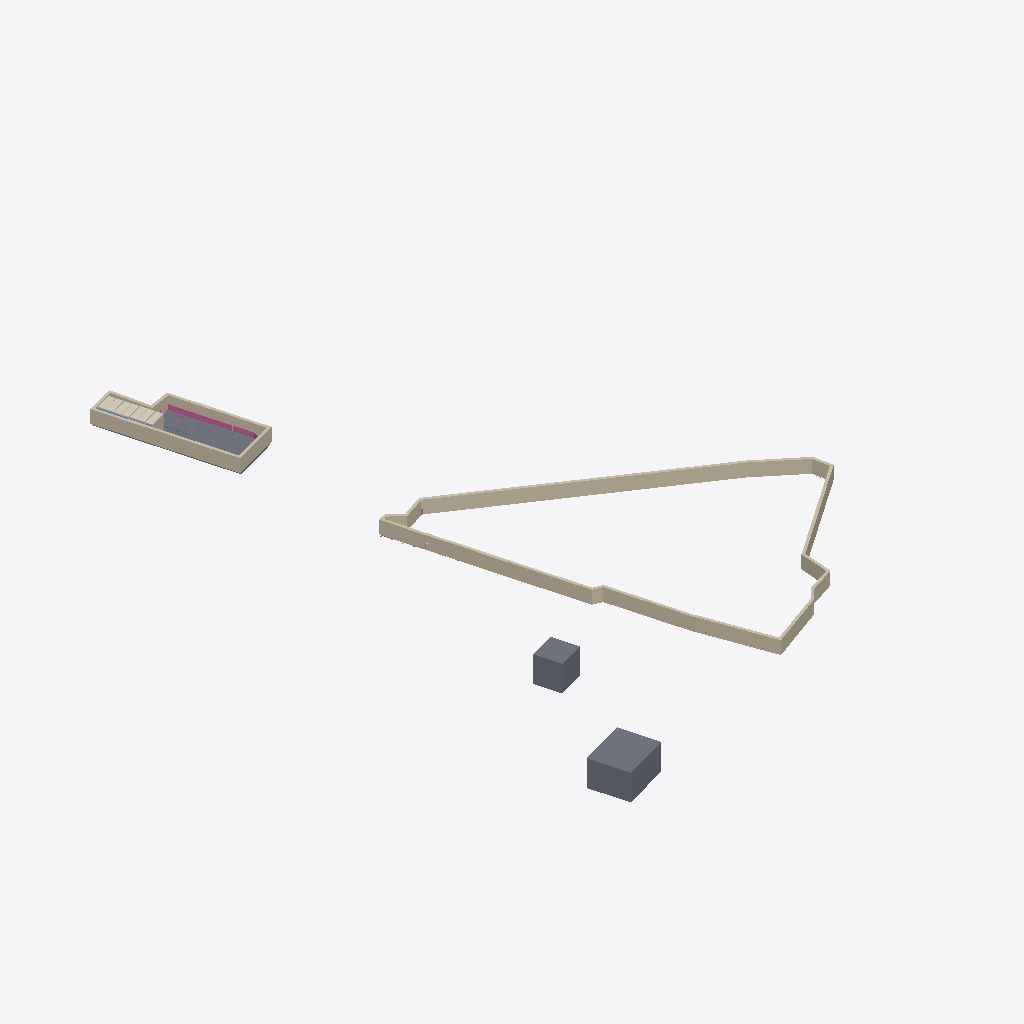
Isometric view of an IFC building model (IFC-SPF (STEP), schema IFC2X3, length unit millimetre), seen from the south-west, elements coloured by IFC class (only those large enough to see are counted): 30 walls (beige), 8 railings (pink), 7 coverings (cream), 4 slabs (grey), 2 other elements (light grey).
Extent 142.0 m × 227.1 m × 15.0 m (x, y, z). Storeys (3): Poziom 1 at 0.00 m; Poziom 2 at 4.00 m; Poziom 3 at 78.45 m. Elements (414): 146 IfcRailing, 85 IfcWallStandardCase, 81 IfcBuildingElementProxy, 28 IfcFlowTerminal, 18 IfcSlab, 14 IfcCovering, 14 IfcDoor, 14 IfcWall, 14 IfcWindow.

HEADER;
FILE_DESCRIPTION(('ViewDefinition [CoordinationView_V2.0]','RevitIdentifiers [ContentGUID: 503db8d4-05dd-4aaf-b269-6aaa58e90b34, VersionGUID: e3683e63-8005-4b59-84de-2ccb0a322605, NumberOfSaves: 48]','CoordinateReference [CoordinateBase: Punkt bazowy projektu, ProjectSite: Teren domyślny]'),'2;1');
FILE_NAME('Koordynacja.ifc','2025-10-17T17:19:14+01:00',(''),(''),'ODA SDAI 24.12','Autodesk Revit 25.4.0.32 (PLK) - IFC 25.4.0.32','');
FILE_SCHEMA(('IFC2X3'));
ENDSEC;
DATA;
#28=IFCPROJECT('1GFRZK1TrAhx9fQggd5lJ4',#18,'0001',$,$,'Nazwa projektu','Stan projektu',(#23),#299417);
#47=IFCSITE('1GFRZK1TrAhx9fQggd5lJ6',#18,'Default',$,$,#46,$,$,.ELEMENT.,(42,24,53,508911),(-71,-15,-29,-58837),0.0,$,$);
#33=IFCBUILDING('1GFRZK1TrAhx9fQggd5lJ5',#18,'',$,$,#31,$,'',.ELEMENT.,$,$,#32);
#36=IFCBUILDINGSTOREY('3Zu5Bv0LOHrPC10026FoQQ',#18,'Poziom 1',$,'Poziom:8 mm - początek',#35,$,'Poziom 1',.ELEMENT.,0.0);
#40=IFCBUILDINGSTOREY('15Z0v90RiHrPC20026FoKR',#18,'Poziom 2',$,'Poziom:8 mm - początek',#39,$,'Poziom 2',.ELEMENT.,4000.0000000000005);
#44=IFCBUILDINGSTOREY('2uOrh3UED1b8$nIg5kYMy_',#18,'Poziom 3',$,'Poziom:8 mm - początek',#43,$,'Poziom 3',.ELEMENT.,78448.74969076016);
#111915=IFCWALLSTANDARDCASE('1jN12NbDj458NtdM05INFo',#18,'Ściana podstawowa:Namiot 4:396637',$,'Ściana podstawowa:Namiot 4',#111899,#111914,'396637');
#235716=IFCSLAB('1HCBVtswo4Qo8NFPh4CF5b',#18,'Strop:Wykop 2:469400:2',$,'Strop:Wykop 2',#235710,#235709,'469400',.FLOOR.);
#235715=IFCSLAB('0HYYx1Ae54cv_dS_XTDVnq',#18,'Strop:Wykop 2:469400',$,'Strop:Wykop 2',#235683,#235698,'469400',.FLOOR.);
#132560=IFCWALLSTANDARDCASE('3zFzYqNsX2y8v73zAATevt',#18,'Ściana podstawowa:Namiot 4:399564',$,'Ściana podstawowa:Namiot 4',#132548,#132559,'399564');
#235652=IFCSLAB('3zFzYqNsX2y8v73zAATjlV',#18,'Strop:Parking:413028',$,'Strop:Parking',#235631,#235651,'413028',.FLOOR.);
#112129=IFCWALLSTANDARDCASE('2uOrh3UED1b8$nIg5kYMrk',#18,'Ściana podstawowa:Namiot 5:398095',$,'Ściana podstawowa:Namiot 5',#112113,#112128,'398095');
#132672=IFCWALLSTANDARDCASE('3zFzYqNsX2y8v73zAATevR',#18,'Ściana podstawowa:Namiot 4:399584',$,'Ściana podstawowa:Namiot 4',#132656,#132671,'399584');
#111887=IFCWALLSTANDARDCASE('1jN12NbDj458NtdM05INEJ',#18,'Ściana podstawowa:Namiot 4:396604',$,'Ściana podstawowa:Namiot 4',#111872,#111886,'396604');
#112177=IFCWALLSTANDARDCASE('2uOrh3UED1b8$nIg5kYMqE',#18,'Ściana podstawowa:Namiot 4:398191',$,'Ściana podstawowa:Namiot 4',#112165,#112176,'398191');
#111587=IFCWALLSTANDARDCASE('1jN12NbDj458NtdM05INK3',#18,'Ściana podstawowa:Namiot 4:396204',$,'Ściana podstawowa:Namiot 4',#111567,#111586,'396204');
#111683=IFCWALLSTANDARDCASE('1jN12NbDj458NtdM05INAB',#18,'Ściana podstawowa:Namiot 5:396324',$,'Ściana podstawowa:Namiot 5',#111667,#111682,'396324');
#112064=IFCWALLSTANDARDCASE('1jN12NbDj458NtdM05INDE',#18,'Ściana podstawowa:Namiot 4:396769',$,'Ściana podstawowa:Namiot 4',#112017,#112063,'396769');
#111832=IFCWALLSTANDARDCASE('1jN12NbDj458NtdM05IN90',#18,'Ściana podstawowa:Namiot 4:396527',$,'Ściana podstawowa:Namiot 4',#111816,#111831,'396527');
#112201=IFCWALLSTANDARDCASE('2uOrh3UED1b8$nIg5kYMtP',#18,'Ściana podstawowa:Namiot 4:398264',$,'Ściana podstawowa:Namiot 4',#112189,#112200,'398264');
#111720=IFCWALLSTANDARDCASE('1jN12NbDj458NtdM05INBe',#18,'Ściana podstawowa:Namiot 4:396359',$,'Ściana podstawowa:Namiot 4',#111704,#111719,'396359');
#132696=IFCWALLSTANDARDCASE('3zFzYqNsX2y8v73zAATevU',#18,'Ściana podstawowa:Namiot 4:399589',$,'Ściana podstawowa:Namiot 4',#132684,#132695,'399589');
#132744=IFCWALLSTANDARDCASE('3zFzYqNsX2y8v73zAATe$B',#18,'Ściana podstawowa:Namiot 4:399728',$,'Ściana podstawowa:Namiot 4',#132732,#132743,'399728');
#111804=IFCWALLSTANDARDCASE('1jN12NbDj458NtdM05IN8L',#18,'Ściana podstawowa:Namiot 4:396474',$,'Ściana podstawowa:Namiot 4',#111788,#111803,'396474');
#112092=IFCWALLSTANDARDCASE('1jN12NbDj458NtdM05IN3h',#18,'Ściana podstawowa:Wjazd:396868',$,'Ściana podstawowa:Wjazd',#112076,#112091,'396868');
#111655=IFCWALLSTANDARDCASE('1jN12NbDj458NtdM05INAi',#18,'Ściana podstawowa:Namiot 4:396291',$,'Ściana podstawowa:Namiot 4',#111639,#111654,'396291');
#111776=IFCWALLSTANDARDCASE('1jN12NbDj458NtdM05IN8e',#18,'Ściana podstawowa:Namiot 4:396423',$,'Ściana podstawowa:Namiot 4',#111760,#111775,'396423');
#111943=IFCWALLSTANDARDCASE('1jN12NbDj458NtdM05INFJ',#18,'Ściana podstawowa:Namiot 4:396668',$,'Ściana podstawowa:Namiot 4',#111927,#111942,'396668');
#112232=IFCSLAB('3zFzYqNsX2y8v73zAATeE1',#18,'Strop:Plac rekreacji 3:398650',$,'Strop:Plac rekreacji 3',#112211,#112231,'398650',.FLOOR.);
#111860=IFCWALLSTANDARDCASE('1jN12NbDj458NtdM05INEX',#18,'Ściana podstawowa:Namiot 4:396558',$,'Ściana podstawowa:Namiot 4',#111844,#111859,'396558');
#112153=IFCWALLSTANDARDCASE('2uOrh3UED1b8$nIg5kYMqo',#18,'Ściana podstawowa:Wjazd:398163',$,'Ściana podstawowa:Wjazd',#112141,#112152,'398163');
#132720=IFCWALLSTANDARDCASE('3zFzYqNsX2y8v73zAATe$p',#18,'Ściana podstawowa:Wjazd:399688',$,'Ściana podstawowa:Wjazd',#132708,#132719,'399688');
#132616=IFCWALLSTANDARDCASE('3zFzYqNsX2y8v73zAATevj',#18,'Ściana podstawowa:Namiot 4:399574',$,'Ściana podstawowa:Namiot 4',#132600,#132615,'399574');
#132644=IFCWALLSTANDARDCASE('3zFzYqNsX2y8v73zAATevW',#18,'Ściana podstawowa:Namiot 4:399579',$,'Ściana podstawowa:Namiot 4',#132628,#132643,'399579');
#111976=IFCWALLSTANDARDCASE('1jN12NbDj458NtdM05INCD',#18,'Ściana podstawowa:Namiot 4:396706',$,'Ściana podstawowa:Namiot 4',#111955,#111975,'396706');
#111627=IFCWALLSTANDARDCASE('1jN12NbDj458NtdM05INLx',#18,'Ściana podstawowa:Namiot 4:396244',$,'Ściana podstawowa:Namiot 4',#111611,#111626,'396244');
#155624=IFCCOVERING('3zFzYqNsX2y8v73zAATjRe',#18,'Sufit złożony:Constuction_Ceiling_Zeppelin-Rental-GmbH:409683',$,'Sufit złożony:Constuction_Ceiling_Zeppelin-Rental-GmbH',#155613,#155623,'409683',.CEILING.);
#182156=IFCCOVERING('3zFzYqNsX2y8v73zAATjMK',#18,'Sufit złożony:Constuction_Ceiling_Zeppelin-Rental-GmbH:410415',$,'Sufit złożony:Constuction_Ceiling_Zeppelin-Rental-GmbH',#182145,#182155,'410415',.CEILING.);
#208689=IFCCOVERING('3zFzYqNsX2y8v73zAATjE_',#18,'Sufit złożony:Constuction_Ceiling_Zeppelin-Rental-GmbH:410885',$,'Sufit złożony:Constuction_Ceiling_Zeppelin-Rental-GmbH',#208678,#208688,'410885',.CEILING.);
#195423=IFCCOVERING('3zFzYqNsX2y8v73zAATjAX',#18,'Sufit złożony:Constuction_Ceiling_Zeppelin-Rental-GmbH:410650',$,'Sufit złożony:Constuction_Ceiling_Zeppelin-Rental-GmbH',#195412,#195422,'410650',.CEILING.);
#221955=IFCCOVERING('3zFzYqNsX2y8v73zAATjDB',#18,'Sufit złożony:Constuction_Ceiling_Zeppelin-Rental-GmbH:411120',$,'Sufit złożony:Constuction_Ceiling_Zeppelin-Rental-GmbH',#221944,#221954,'411120',.CEILING.);
#168890=IFCCOVERING('3zFzYqNsX2y8v73zAATjIR',#18,'Sufit złożony:Constuction_Ceiling_Zeppelin-Rental-GmbH:410144',$,'Sufit złożony:Constuction_Ceiling_Zeppelin-Rental-GmbH',#168879,#168889,'410144',.CEILING.);
#235221=IFCCOVERING('3zFzYqNsX2y8v73zAATj1W',#18,'Sufit złożony:Constuction_Ceiling_Zeppelin-Rental-GmbH:411355',$,'Sufit złożony:Constuction_Ceiling_Zeppelin-Rental-GmbH',#235210,#235220,'411355',.CEILING.);
#132588=IFCWALLSTANDARDCASE('3zFzYqNsX2y8v73zAATevg',#18,'Ściana podstawowa:Namiot 4:399569',$,'Ściana podstawowa:Namiot 4',#132572,#132587,'399569');
#112005=IFCWALLSTANDARDCASE('1jN12NbDj458NtdM05INDe',#18,'Ściana podstawowa:Namiot 4:396743',$,'Ściana podstawowa:Namiot 4',#111988,#112004,'396743');
#235176=IFCWALLSTANDARDCASE('3zFzYqNsX2y8v73zAATj1i',#18,'Ściana podstawowa:Constuction_Wall_Zeppelin-Rental-GmbH:411351',$,'Ściana podstawowa:Constuction_Wall_Zeppelin-Rental-GmbH',#235164,#235175,'411351');
#246354=IFCRAILING('1Qb2WfVuL5oAqaCY1Yb_1F',#18,'Poręcz:Ogrodzenie L 3430x2000 TLC:460080',$,'Poręcz:Ogrodzenie L 3430x2000 TLC',#245872,#246353,'460080',.NOTDEFINED.);
#248310=IFCRAILING('1Qb2WfVuL5oAqaCY1Yb_3T',#18,'Poręcz:Ogrodzenie L 3430x2000 TLC:460194',$,'Poręcz:Ogrodzenie L 3430x2000 TLC',#247828,#248309,'460194',.NOTDEFINED.);
#248799=IFCRAILING('1Qb2WfVuL5oAqaCY1Yb_31',#18,'Poręcz:Ogrodzenie L 3430x2000 TLC:460222',$,'Poręcz:Ogrodzenie L 3430x2000 TLC',#248317,#248798,'460222',.NOTDEFINED.);
#249288=IFCRAILING('1Qb2WfVuL5oAqaCY1Yb_2Z',#18,'Poręcz:Ogrodzenie L 3430x2000 TLC:460252',$,'Poręcz:Ogrodzenie L 3430x2000 TLC',#248806,#249287,'460252',.NOTDEFINED.);
#247821=IFCRAILING('1Qb2WfVuL5oAqaCY1Yb_3v',#18,'Poręcz:Ogrodzenie L 3430x2000 TLC:460166',$,'Poręcz:Ogrodzenie L 3430x2000 TLC',#247339,#247820,'460166',.NOTDEFINED.);
#247332=IFCRAILING('1Qb2WfVuL5oAqaCY1Yb_0N',#18,'Poręcz:Ogrodzenie L 3430x2000 TLC:460136',$,'Poręcz:Ogrodzenie L 3430x2000 TLC',#246850,#247331,'460136',.NOTDEFINED.);
#249777=IFCRAILING('1Qb2WfVuL5oAqaCY1Yb_27',#18,'Poręcz:Ogrodzenie L 3430x2000 TLC:460280',$,'Poręcz:Ogrodzenie L 3430x2000 TLC',#249295,#249776,'460280',.NOTDEFINED.);
#246843=IFCRAILING('1Qb2WfVuL5oAqaCY1Yb_0p',#18,'Poręcz:Ogrodzenie L 3430x2000 TLC:460108',$,'Poręcz:Ogrodzenie L 3430x2000 TLC',#246361,#246842,'460108',.NOTDEFINED.);
#235108=IFCBUILDINGELEMENTPROXY('3zFzYqNsX2y8v73zAATj1l',#18,'Container_Zeppelin-Rental-GmbH_Corpus:Container_Zeppelin-Rental-GmbH_Corpus:411348',$,'Container_Zeppelin-Rental-GmbH_Corpus:Container_Zeppelin-Rental-GmbH_Corpus',#235107,#235104,'411348',$);
#111748=IFCWALLSTANDARDCASE('1jN12NbDj458NtdM05INBF',#18,'Ściana podstawowa:Namiot 4:396384',$,'Ściana podstawowa:Namiot 4',#111732,#111747,'396384');
#221842=IFCBUILDINGELEMENTPROXY('3zFzYqNsX2y8v73zAATjDI',#18,'Container_Zeppelin-Rental-GmbH_Corpus:Container_Zeppelin-Rental-GmbH_Corpus:411113',$,'Container_Zeppelin-Rental-GmbH_Corpus:Container_Zeppelin-Rental-GmbH_Corpus',#221841,#221838,'411113',$);
ENDSEC;
